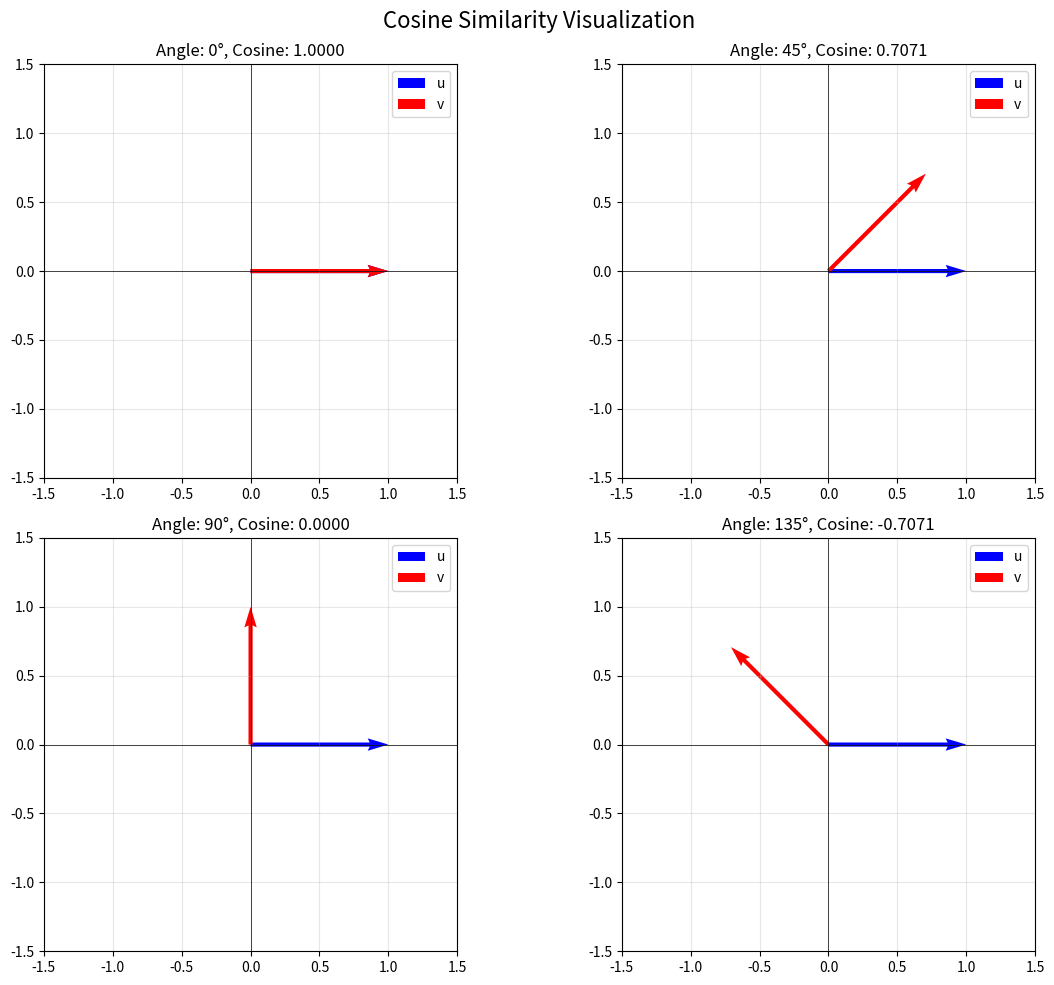
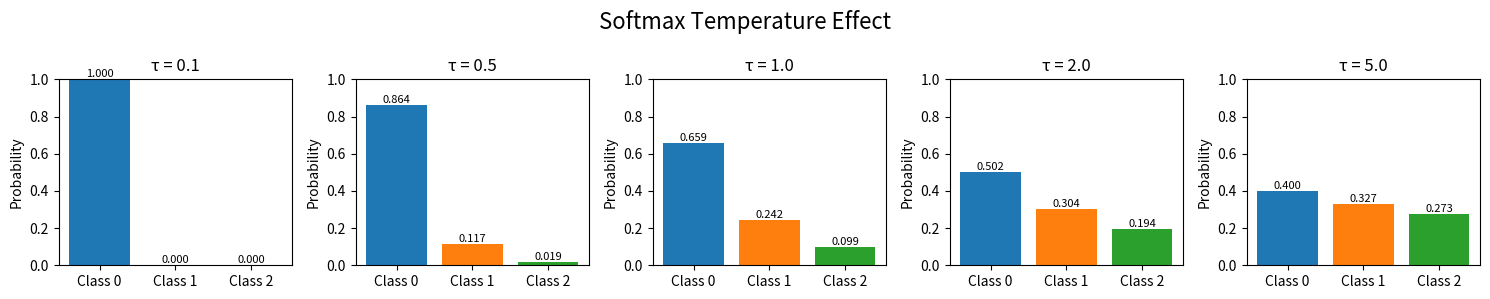
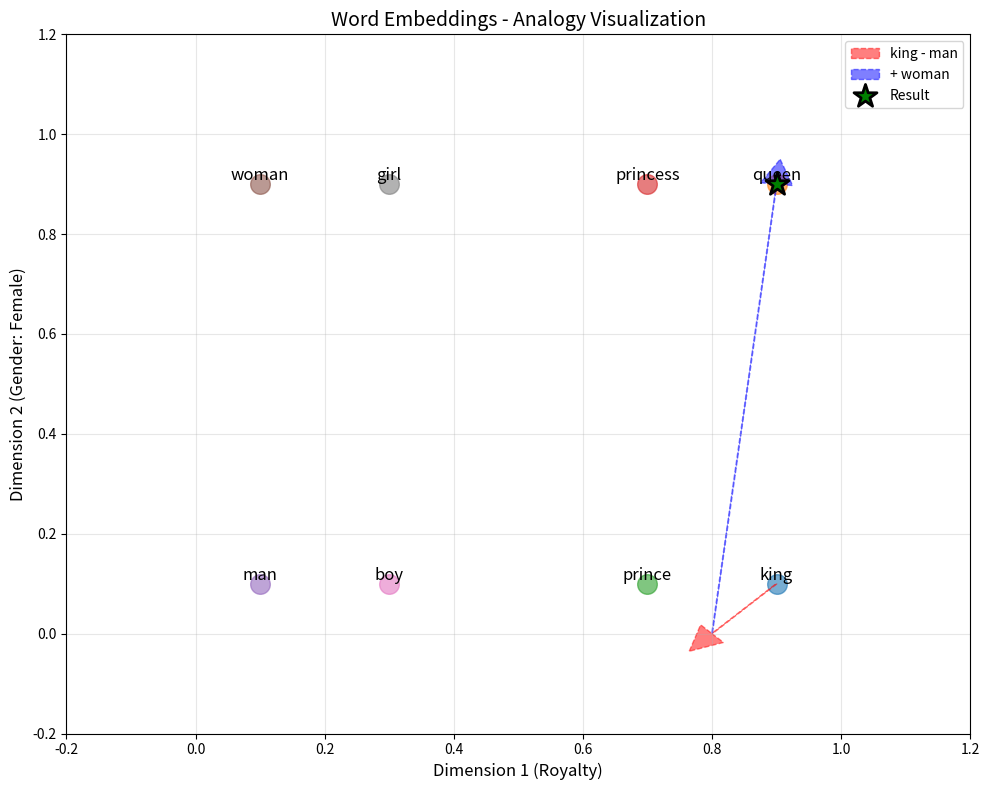
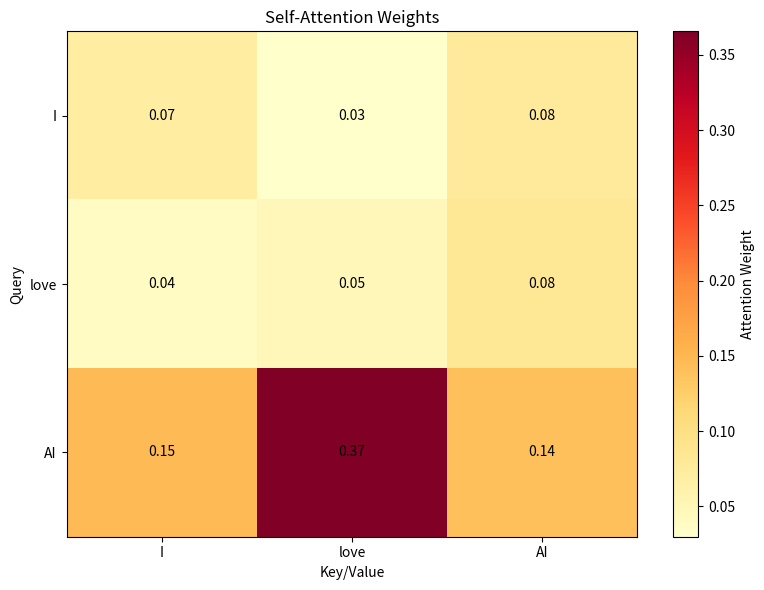

These charts were generated, in order, by the following Python code:
"""
Embeddings Tutorial - 임베딩 실습
이론을 코드로 구현하며 배우기

이 튜토리얼은 docs/theory/01_embeddings_theory.md의 내용을
실제로 구현하고 시각화합니다.

실행: python 01_embeddings_tutorial.py
"""

import numpy as np
import matplotlib.pyplot as plt
from typing import List, Tuple
import warnings
warnings.filterwarnings('ignore')


# ============================================================================
# 1. 벡터 공간과 기본 연산
# ============================================================================

def section_1():
    """벡터 공간 기초"""
    print("="*70)
    print("Section 1: 벡터 공간과 기본 연산")
    print("="*70)

    # 1.1 벡터 정의
    print("\n[1.1] 벡터 정의")
    v1 = np.array([1, 2, 3])
    v2 = np.array([4, 5, 6])

    print(f"v1 = {v1}")
    print(f"v2 = {v2}")

    # 1.2 벡터 연산
    print("\n[1.2] 벡터 연산")

    # 덧셈
    v_sum = v1 + v2
    print(f"v1 + v2 = {v_sum}")

    # 스칼라 곱
    v_scaled = 2 * v1
    print(f"2 * v1 = {v_scaled}")

    # 내적
    dot_product = np.dot(v1, v2)
    print(f"v1 · v2 = {dot_product}")

    # 노름 (크기)
    norm_v1 = np.linalg.norm(v1)
    print(f"||v1|| = {norm_v1:.4f}")


def cosine_similarity(u: np.ndarray, v: np.ndarray) -> float:
    """
    코사인 유사도 계산

    수식: cos(θ) = (u·v) / (||u|| ||v||)

    Args:
        u: 벡터 1
        v: 벡터 2

    Returns:
        코사인 유사도 [-1, 1]
    """
    dot_product = np.dot(u, v)
    norm_u = np.linalg.norm(u)
    norm_v = np.linalg.norm(v)

    if norm_u == 0 or norm_v == 0:
        return 0.0

    return dot_product / (norm_u * norm_v)


def section_2():
    """코사인 유사도"""
    print("\n" + "="*70)
    print("Section 2: 코사인 유사도")
    print("="*70)

    # 2.1 기본 예제
    print("\n[2.1] 기본 예제")

    u = np.array([1, 0, 0])
    v = np.array([1, 1, 0])

    similarity = cosine_similarity(u, v)
    print(f"u = {u}")
    print(f"v = {v}")
    print(f"cosine_similarity(u, v) = {similarity:.4f}")

    # 각도 계산
    angle_rad = np.arccos(np.clip(similarity, -1, 1))
    angle_deg = np.degrees(angle_rad)
    print(f"각도 = {angle_deg:.2f}도")

    # 2.2 다양한 경우
    print("\n[2.2] 다양한 경우")

    test_cases = [
        ([1, 0], [1, 0], "Same direction"),
        ([1, 0], [-1, 0], "Opposite direction"),
        ([1, 0], [0, 1], "Orthogonal"),
        ([1, 1], [2, 2], "Same direction, different magnitude"),
    ]

    for u, v, desc in test_cases:
        u = np.array(u)
        v = np.array(v)
        sim = cosine_similarity(u, v)
        print(f"{desc:40s} → {sim:7.4f}")

    # 2.3 시각화
    print("\n[2.3] 2D 시각화")

    fig, axes = plt.subplots(2, 2, figsize=(12, 10))
    fig.suptitle('Cosine Similarity Visualization', fontsize=16)

    angles = [0, 45, 90, 135]

    for idx, (ax, angle) in enumerate(zip(axes.flat, angles)):
        # 벡터 정의
        u = np.array([1, 0])
        v = np.array([np.cos(np.radians(angle)), np.sin(np.radians(angle))])

        # 코사인 유사도 계산
        sim = cosine_similarity(u, v)

        # 그리기
        ax.quiver(0, 0, u[0], u[1], angles='xy', scale_units='xy', scale=1,
                  color='blue', width=0.01, label='u')
        ax.quiver(0, 0, v[0], v[1], angles='xy', scale_units='xy', scale=1,
                  color='red', width=0.01, label='v')

        ax.set_xlim(-1.5, 1.5)
        ax.set_ylim(-1.5, 1.5)
        ax.set_aspect('equal')
        ax.grid(True, alpha=0.3)
        ax.axhline(y=0, color='k', linewidth=0.5)
        ax.axvline(x=0, color='k', linewidth=0.5)

        ax.set_title(f'Angle: {angle}°, Cosine: {sim:.4f}')
        ax.legend()

    plt.tight_layout()
    plt.savefig('cosine_similarity_visualization.png', dpi=150, bbox_inches='tight')
    print("  → 저장됨: cosine_similarity_visualization.png")
    plt.close()


# ============================================================================
# 3. Softmax와 Temperature
# ============================================================================

def softmax(x: np.ndarray, temperature: float = 1.0) -> np.ndarray:
    """
    Temperature를 적용한 Softmax

    수식: softmax(x/τ)ᵢ = exp(xᵢ/τ) / Σⱼ exp(xⱼ/τ)

    Args:
        x: 로짓 벡터
        temperature: Temperature parameter

    Returns:
        확률 분포
    """
    x_scaled = x / temperature

    # 수치 안정성을 위해 최대값 빼기
    x_shifted = x_scaled - np.max(x_scaled)

    exp_x = np.exp(x_shifted)
    return exp_x / np.sum(exp_x)


def section_3():
    """Softmax와 Temperature"""
    print("\n" + "="*70)
    print("Section 3: Softmax와 Temperature")
    print("="*70)

    # 3.1 기본 Softmax
    print("\n[3.1] 기본 Softmax")

    logits = np.array([2.0, 1.0, 0.1])
    probs = softmax(logits)

    print(f"Logits: {logits}")
    print(f"Softmax: {probs}")
    print(f"Sum: {np.sum(probs):.6f}")

    # 3.2 Temperature 효과
    print("\n[3.2] Temperature 효과")

    temperatures = [0.1, 0.5, 1.0, 2.0, 5.0]

    print("\nTemperature | Probabilities")
    print("-" * 50)

    for tau in temperatures:
        probs = softmax(logits, tau)
        probs_str = ", ".join([f"{p:.4f}" for p in probs])
        print(f"τ = {tau:4.1f}   | [{probs_str}]")

    # 3.3 시각화
    print("\n[3.3] Temperature 시각화")

    fig, axes = plt.subplots(1, len(temperatures), figsize=(15, 3))
    fig.suptitle('Softmax Temperature Effect', fontsize=16)

    for ax, tau in zip(axes, temperatures):
        probs = softmax(logits, tau)

        bars = ax.bar(range(len(probs)), probs, color=['#1f77b4', '#ff7f0e', '#2ca02c'])
        ax.set_title(f'τ = {tau}')
        ax.set_ylim([0, 1])
        ax.set_ylabel('Probability')
        ax.set_xticks(range(len(probs)))
        ax.set_xticklabels([f'Class {i}' for i in range(len(probs))])

        # 값 표시
        for i, (bar, p) in enumerate(zip(bars, probs)):
            height = bar.get_height()
            ax.text(bar.get_x() + bar.get_width()/2., height,
                    f'{p:.3f}', ha='center', va='bottom', fontsize=8)

    plt.tight_layout()
    plt.savefig('softmax_temperature.png', dpi=150, bbox_inches='tight')
    print("  → 저장됨: softmax_temperature.png")
    plt.close()

    # 3.4 수학적 특성
    print("\n[3.4] 수학적 특성")

    print("\nTemperature → 0 (Sharp):")
    probs_low = softmax(logits, 0.01)
    print(f"  Probabilities: {probs_low}")
    print(f"  Max prob: {np.max(probs_low):.6f}")

    print("\nTemperature → ∞ (Uniform):")
    probs_high = softmax(logits, 100)
    print(f"  Probabilities: {probs_high}")
    print(f"  Max prob: {np.max(probs_high):.6f}")


# ============================================================================
# 4. Word Embeddings 시뮬레이션
# ============================================================================

def create_toy_embeddings() -> Tuple[dict, np.ndarray]:
    """
    간단한 toy embeddings 생성

    단어의 의미적 관계를 반영하는 2D 임베딩
    """
    words = {
        # 왕족
        'king': [0.9, 0.1],
        'queen': [0.9, 0.9],
        'prince': [0.7, 0.1],
        'princess': [0.7, 0.9],

        # 일반인
        'man': [0.1, 0.1],
        'woman': [0.1, 0.9],
        'boy': [0.3, 0.1],
        'girl': [0.3, 0.9],
    }

    embeddings = {word: np.array(vec) for word, vec in words.items()}
    return embeddings


def section_4():
    """Word Embeddings"""
    print("\n" + "="*70)
    print("Section 4: Word Embeddings")
    print("="*70)

    # 4.1 Toy embeddings 생성
    print("\n[4.1] Toy Embeddings")

    embeddings = create_toy_embeddings()

    for word, vec in embeddings.items():
        print(f"{word:10s}: {vec}")

    # 4.2 유사도 계산
    print("\n[4.2] 단어 간 유사도")

    word_pairs = [
        ('king', 'queen'),
        ('king', 'man'),
        ('queen', 'woman'),
        ('king', 'woman'),
    ]

    for w1, w2 in word_pairs:
        sim = cosine_similarity(embeddings[w1], embeddings[w2])
        print(f"  sim('{w1}', '{w2}') = {sim:.4f}")

    # 4.3 벡터 연산
    print("\n[4.3] 벡터 연산 (Analogy)")

    print("\n수식: king - man + woman ≈ queen")

    result = embeddings['king'] - embeddings['man'] + embeddings['woman']
    print(f"\nking - man + woman = {result}")

    # 가장 가까운 단어 찾기
    best_word = None
    best_sim = -1

    for word, vec in embeddings.items():
        if word in ['king', 'man', 'woman']:  # 연산에 사용된 단어 제외
            continue

        sim = cosine_similarity(result, vec)
        if sim > best_sim:
            best_sim = sim
            best_word = word

    print(f"가장 가까운 단어: '{best_word}' (유사도: {best_sim:.4f})")

    # 4.4 시각화
    print("\n[4.4] Embedding Space 시각화")

    plt.figure(figsize=(10, 8))

    for word, vec in embeddings.items():
        plt.scatter(vec[0], vec[1], s=200, alpha=0.6)
        plt.annotate(word, (vec[0], vec[1]), fontsize=12,
                     ha='center', va='bottom')

    # 벡터 연산 시각화
    plt.arrow(embeddings['king'][0], embeddings['king'][1],
              -embeddings['man'][0], -embeddings['man'][1],
              head_width=0.05, head_length=0.05, fc='red', ec='red',
              alpha=0.5, linestyle='--', label='king - man')

    plt.arrow(embeddings['king'][0] - embeddings['man'][0],
              embeddings['king'][1] - embeddings['man'][1],
              embeddings['woman'][0], embeddings['woman'][1],
              head_width=0.05, head_length=0.05, fc='blue', ec='blue',
              alpha=0.5, linestyle='--', label='+ woman')

    plt.scatter(result[0], result[1], s=300, marker='*',
                c='green', edgecolors='black', linewidths=2,
                label='Result', zorder=5)

    plt.xlabel('Dimension 1 (Royalty)', fontsize=12)
    plt.ylabel('Dimension 2 (Gender: Female)', fontsize=12)
    plt.title('Word Embeddings - Analogy Visualization', fontsize=14)
    plt.legend()
    plt.grid(True, alpha=0.3)
    plt.xlim(-0.2, 1.2)
    plt.ylim(-0.2, 1.2)

    plt.tight_layout()
    plt.savefig('word_embeddings_analogy.png', dpi=150, bbox_inches='tight')
    print("  → 저장됨: word_embeddings_analogy.png")
    plt.close()


# ============================================================================
# 5. Attention Mechanism
# ============================================================================

def scaled_dot_product_attention(
    Q: np.ndarray,
    K: np.ndarray,
    V: np.ndarray
) -> Tuple[np.ndarray, np.ndarray]:
    """
    Scaled Dot-Product Attention

    수식: Attention(Q,K,V) = softmax(QKᵀ / √dₖ) V

    Args:
        Q: Query matrix [seq_len, d_k]
        K: Key matrix [seq_len, d_k]
        V: Value matrix [seq_len, d_v]

    Returns:
        (output, attention_weights)
    """
    d_k = K.shape[-1]

    # QKᵀ / √dₖ
    scores = np.matmul(Q, K.T) / np.sqrt(d_k)

    # Softmax
    attention_weights = softmax(scores)

    # Attention weights × V
    output = np.matmul(attention_weights, V)

    return output, attention_weights


def section_5():
    """Attention Mechanism"""
    print("\n" + "="*70)
    print("Section 5: Attention Mechanism")
    print("="*70)

    # 5.1 간단한 예제
    print("\n[5.1] 간단한 Attention 예제")

    # 시퀀스: "I love AI"
    # 3개 토큰, 4차원 임베딩
    seq_len, d_model = 3, 4

    # Query, Key, Value (임의로 생성)
    np.random.seed(42)
    Q = np.random.randn(seq_len, d_model)
    K = np.random.randn(seq_len, d_model)
    V = np.random.randn(seq_len, d_model)

    print(f"Query shape: {Q.shape}")
    print(f"Key shape: {K.shape}")
    print(f"Value shape: {V.shape}")

    # Attention 계산
    output, attention_weights = scaled_dot_product_attention(Q, K, V)

    print(f"\nOutput shape: {output.shape}")
    print(f"Attention weights shape: {attention_weights.shape}")

    print("\nAttention Weights:")
    print(attention_weights)

    # 5.2 시각화
    print("\n[5.2] Attention Weights 시각화")

    tokens = ["I", "love", "AI"]

    plt.figure(figsize=(8, 6))
    plt.imshow(attention_weights, cmap='YlOrRd', aspect='auto')
    plt.colorbar(label='Attention Weight')

    plt.xticks(range(len(tokens)), tokens)
    plt.yticks(range(len(tokens)), tokens)
    plt.xlabel('Key/Value')
    plt.ylabel('Query')
    plt.title('Self-Attention Weights')

    # 값 표시
    for i in range(len(tokens)):
        for j in range(len(tokens)):
            plt.text(j, i, f'{attention_weights[i, j]:.2f}',
                     ha='center', va='center', color='white' if attention_weights[i, j] > 0.5 else 'black')

    plt.tight_layout()
    plt.savefig('attention_weights.png', dpi=150, bbox_inches='tight')
    print("  → 저장됨: attention_weights.png")
    plt.close()


# ============================================================================
# 메인 실행
# ============================================================================

def main():
    """모든 섹션 실행"""
    print("\n" + "="*70)
    print("Embeddings Tutorial - 임베딩 실습")
    print("="*70)
    print("\nThis tutorial demonstrates:")
    print("  1. Vector Space Operations")
    print("  2. Cosine Similarity")
    print("  3. Softmax & Temperature")
    print("  4. Word Embeddings & Analogies")
    print("  5. Attention Mechanism")
    print()

    section_1()
    section_2()
    section_3()
    section_4()
    section_5()

    print("\n" + "="*70)
    print("Tutorial Complete!")
    print("="*70)
    print("\nGenerated files:")
    print("  - cosine_similarity_visualization.png")
    print("  - softmax_temperature.png")
    print("  - word_embeddings_analogy.png")
    print("  - attention_weights.png")
    print("\n이론 문서: docs/theory/01_embeddings_theory.md")
    print("="*70)


if __name__ == "__main__":
    main()
